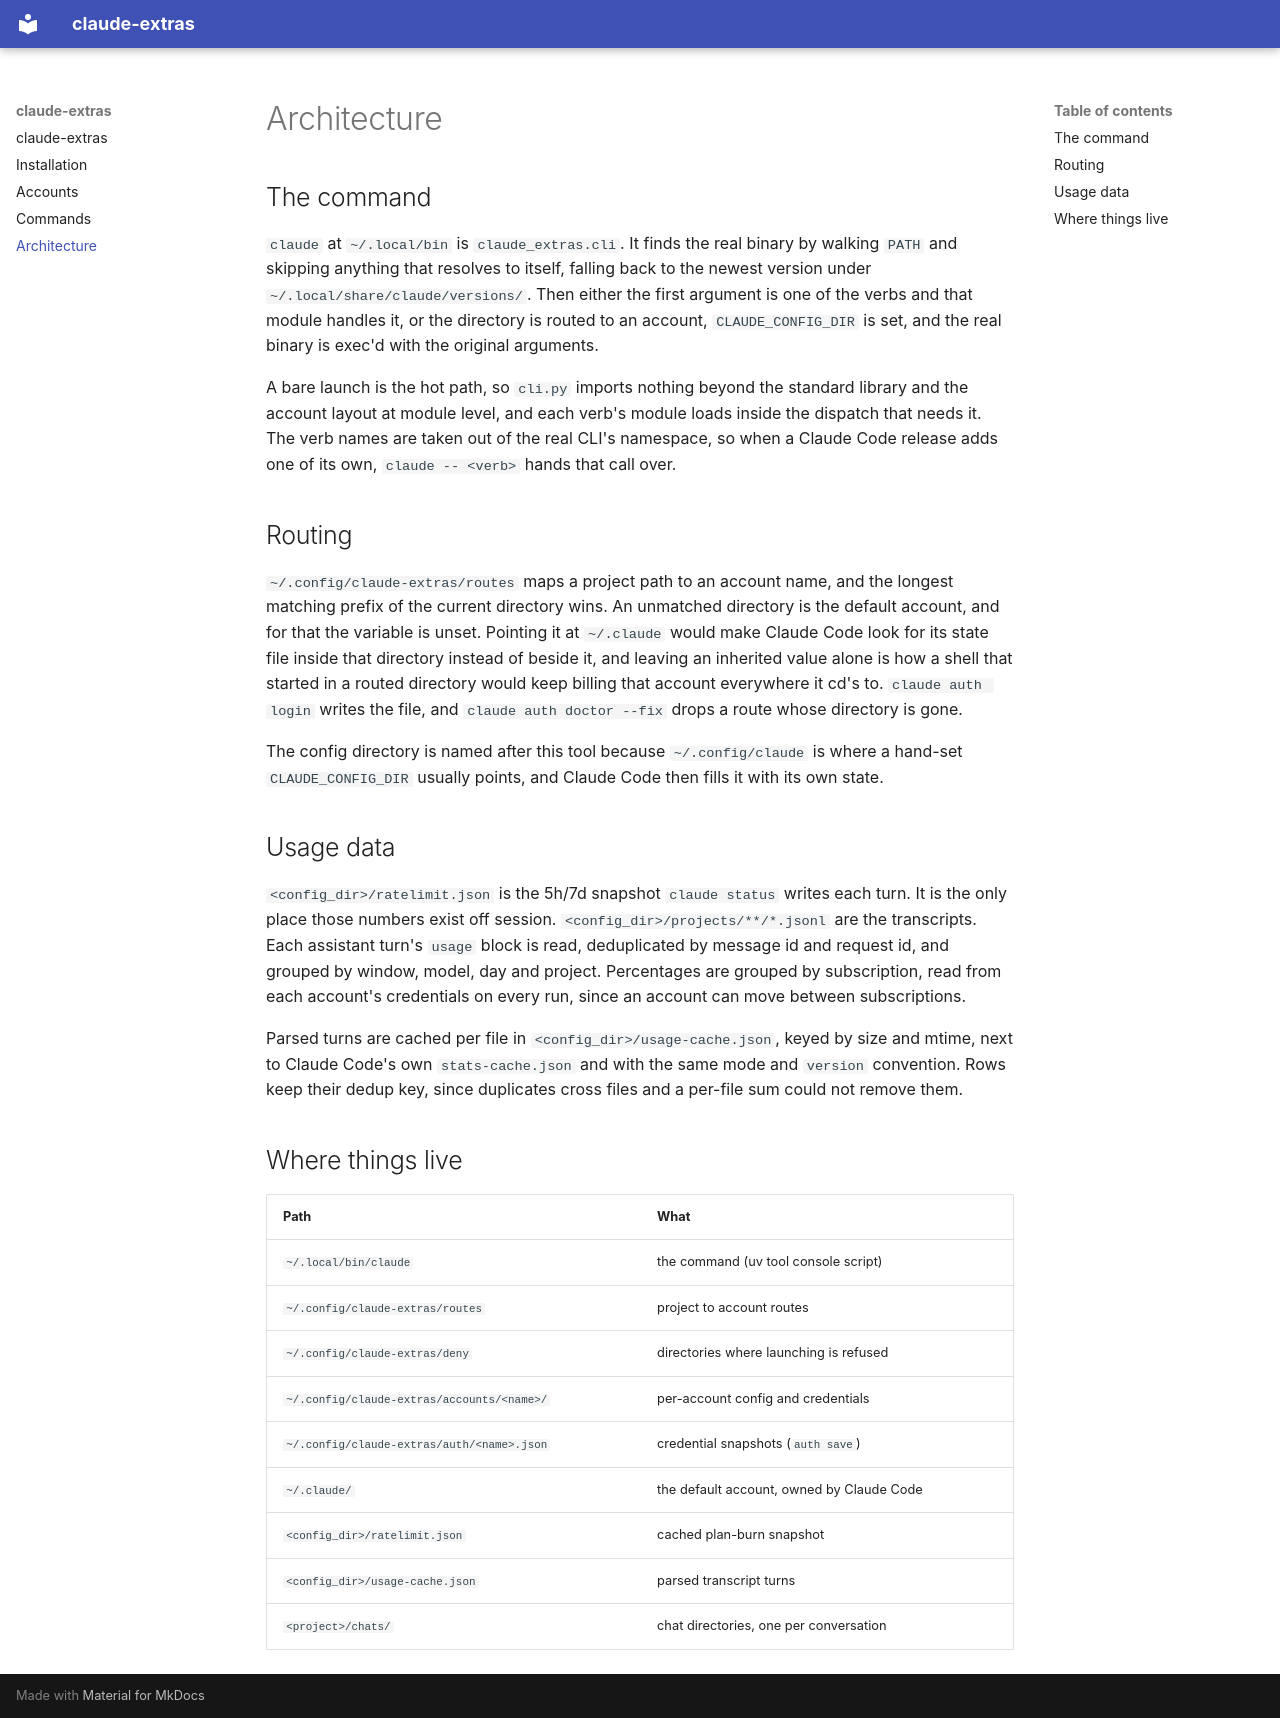

repository: maximdeclercq/claude-extras · page: architecture/index.html · generator: mkdocs

# Architecture

## The command

`claude` at `~/.local/bin` is `claude_extras.cli`. It finds the real binary by
walking `PATH` and skipping anything that resolves to itself, falling back to the
newest version under `~/.local/share/claude/versions/`. Then either the first
argument is one of the verbs and that module handles it, or the directory is
routed to an account, `CLAUDE_CONFIG_DIR` is set, and the real binary is exec'd
with the original arguments.

A bare launch is the hot path, so `cli.py` imports nothing beyond the standard
library and the account layout at module level, and each verb's module loads inside
the dispatch that needs it. The verb names are taken out of the real CLI's namespace, so when a
Claude Code release adds one of its own, `claude -- <verb>` hands that call over.

## Routing

`~/.config/claude-extras/routes` maps a project path to an account name, and the
longest matching prefix of the current directory wins. An unmatched directory is
the default account, and for that the variable is unset. Pointing it at `~/.claude`
would make Claude Code look for its state file inside that directory instead of
beside it, and leaving an inherited value alone is how a shell that started in a
routed directory would keep billing that account everywhere it cd's to.
`claude auth login` writes the file, and `claude auth doctor --fix` drops a route
whose directory is gone.

The config directory is named after this tool because `~/.config/claude` is where
a hand-set `CLAUDE_CONFIG_DIR` usually points, and Claude Code then fills it with
its own state.

## Usage data

`<config_dir>/ratelimit.json` is the 5h/7d snapshot `claude status` writes each
turn. It is the only place those numbers exist off session.
`<config_dir>/projects/**/*.jsonl` are the transcripts. Each assistant turn's
`usage` block is read, deduplicated by message id and request id, and grouped by
window, model, day and project. Percentages are grouped by
subscription, read from each account's credentials on every run, since an account
can move between subscriptions.

Parsed turns are cached per file in `<config_dir>/usage-cache.json`, keyed by size
and mtime, next to Claude Code's own `stats-cache.json` and with the same mode and
`version` convention. Rows keep their dedup key, since duplicates cross files and a
per-file sum could not remove them.

## Where things live

| Path | What |
|---|---|
| `~/.local/bin/claude` | the command (uv tool console script) |
| `~/.config/claude-extras/routes` | project to account routes |
| `~/.config/claude-extras/deny` | directories where launching is refused |
| `~/.config/claude-extras/accounts/<name>/` | per-account config and credentials |
| `~/.config/claude-extras/auth/<name>.json` | credential snapshots (`auth save`) |
| `~/.claude/` | the default account, owned by Claude Code |
| `<config_dir>/ratelimit.json` | cached plan-burn snapshot |
| `<config_dir>/usage-cache.json` | parsed transcript turns |
| `<project>/chats/` | chat directories, one per conversation |
